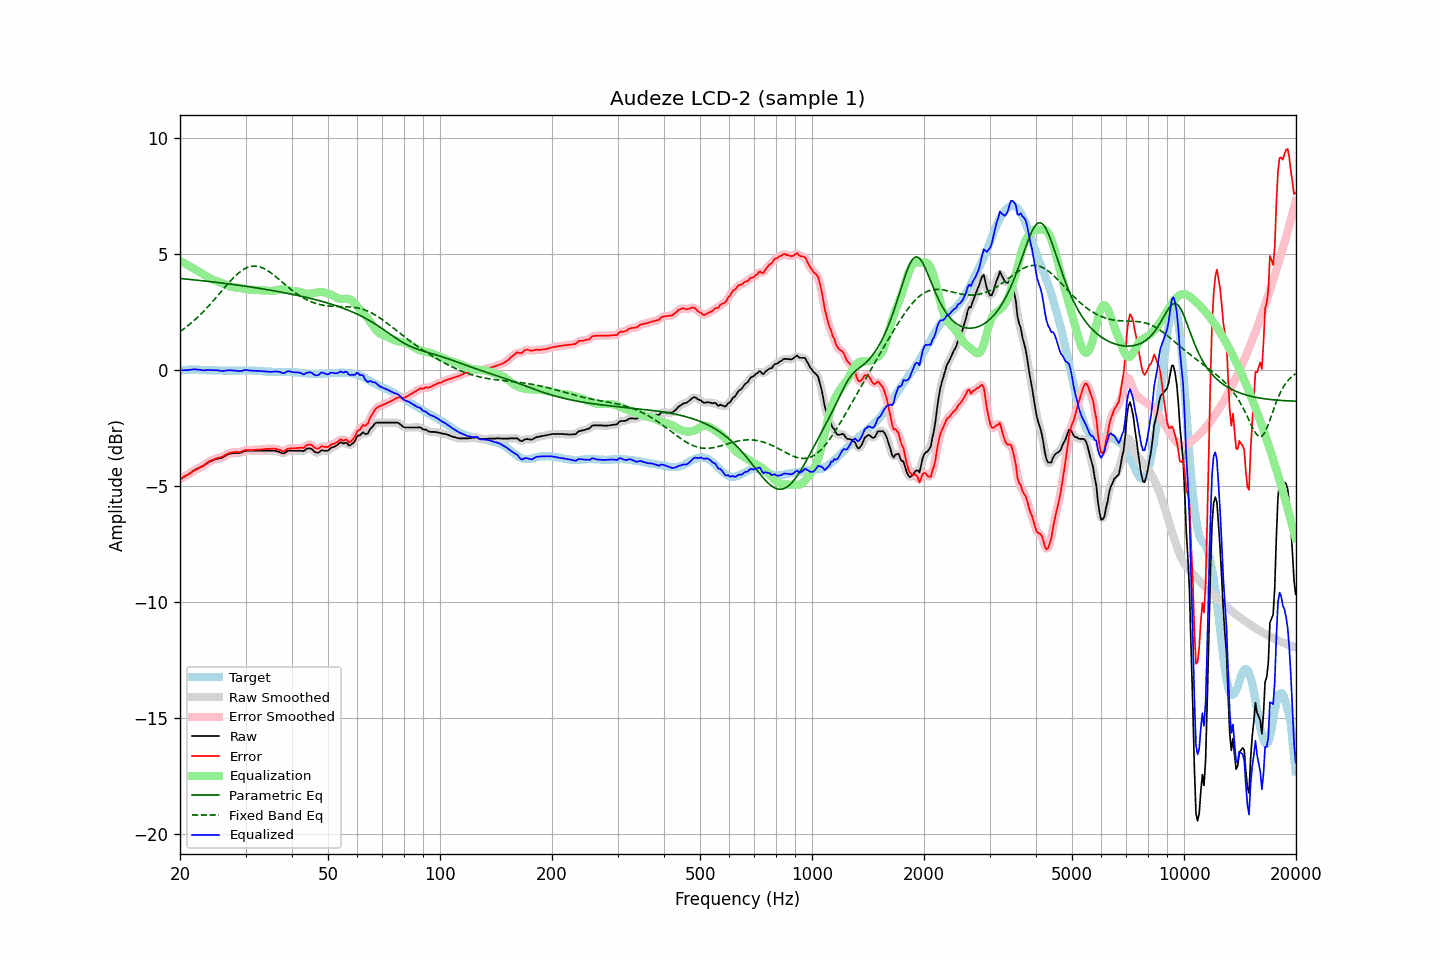

The file beside this chart, header and first rows:
frequency, raw, error, smoothed, error_smoothed, equalization, parametric_eq, fixed_band_eq, equalized_raw, equalized_smoothed, target
20.00, -4.71, -4.68, -4.71, -4.68, 4.69, 3.93, 1.65, -0.02, -0.02, -0.03
20.20, -4.67, -4.65, -4.68, -4.65, 4.66, 3.93, 1.70, -0.02, -0.02, -0.02
20.40, -4.63, -4.62, -4.64, -4.62, 4.62, 3.92, 1.74, -0.02, -0.02, -0.01
20.61, -4.60, -4.58, -4.60, -4.59, 4.58, 3.91, 1.80, -0.02, -0.02, -0.01
20.81, -4.55, -4.55, -4.56, -4.55, 4.54, 3.91, 1.85, -0.01, -0.01, -0.00
21.02, -4.51, -4.51, -4.51, -4.51, 4.50, 3.90, 1.90, -0.01, -0.01, -0.00
21.23, -4.46, -4.47, -4.46, -4.47, 4.46, 3.89, 1.96, -0.00, -0.00, 0.01
21.44, -4.41, -4.42, -4.41, -4.42, 4.42, 3.89, 2.02, 0.01, 0.01, 0.01
21.66, -4.37, -4.37, -4.37, -4.37, 4.38, 3.88, 2.08, 0.02, 0.02, 0.01
21.87, -4.32, -4.33, -4.32, -4.33, 4.34, 3.87, 2.14, 0.02, 0.02, 0.01
22.09, -4.28, -4.30, -4.29, -4.30, 4.30, 3.86, 2.20, 0.02, 0.02, 0.02
22.31, -4.25, -4.27, -4.25, -4.26, 4.26, 3.86, 2.27, 0.01, 0.01, 0.01
22.54, -4.22, -4.22, -4.22, -4.22, 4.22, 3.85, 2.33, 0.00, 0.00, 0.00
22.76, -4.18, -4.18, -4.19, -4.19, 4.18, 3.84, 2.40, -0.01, -0.01, -0.01
22.99, -4.15, -4.15, -4.15, -4.14, 4.14, 3.84, 2.47, -0.02, -0.02, -0.01
23.22, -4.11, -4.11, -4.11, -4.10, 4.09, 3.83, 2.54, -0.02, -0.02, -0.01
23.45, -4.06, -4.05, -4.07, -4.05, 4.05, 3.82, 2.61, -0.02, -0.02, -0.02
23.69, -4.02, -4.00, -4.02, -4.00, 4.01, 3.81, 2.69, -0.01, -0.01, -0.02
23.92, -3.97, -3.96, -3.97, -3.95, 3.96, 3.80, 2.76, -0.01, -0.01, -0.02
24.16, -3.93, -3.92, -3.94, -3.92, 3.93, 3.80, 2.84, -0.01, -0.01, -0.02
24.40, -3.91, -3.89, -3.91, -3.89, 3.89, 3.79, 2.92, -0.02, -0.02, -0.02
24.65, -3.88, -3.86, -3.88, -3.86, 3.87, 3.78, 3.00, -0.02, -0.02, -0.02
24.89, -3.85, -3.83, -3.86, -3.84, 3.84, 3.77, 3.08, -0.01, -0.02, -0.02
25.14, -3.83, -3.81, -3.84, -3.81, 3.82, 3.76, 3.16, -0.02, -0.02, -0.02
25.39, -3.82, -3.79, -3.82, -3.79, 3.79, 3.75, 3.24, -0.03, -0.03, -0.03
25.65, -3.80, -3.77, -3.81, -3.78, 3.77, 3.75, 3.32, -0.04, -0.04, -0.03
25.91, -3.79, -3.76, -3.79, -3.75, 3.74, 3.74, 3.40, -0.06, -0.05, -0.03
26.16, -3.75, -3.72, -3.76, -3.72, 3.71, 3.73, 3.48, -0.05, -0.05, -0.03
26.43, -3.72, -3.68, -3.72, -3.68, 3.68, 3.72, 3.57, -0.04, -0.04, -0.03
26.69, -3.67, -3.64, -3.67, -3.64, 3.64, 3.71, 3.64, -0.03, -0.03, -0.04
26.96, -3.63, -3.60, -3.64, -3.60, 3.62, 3.70, 3.72, -0.02, -0.02, -0.04
27.23, -3.61, -3.58, -3.62, -3.58, 3.59, 3.69, 3.80, -0.02, -0.02, -0.04
27.50, -3.60, -3.57, -3.60, -3.56, 3.57, 3.68, 3.87, -0.03, -0.03, -0.04
27.77, -3.59, -3.56, -3.59, -3.55, 3.56, 3.67, 3.95, -0.03, -0.03, -0.04
28.05, -3.58, -3.54, -3.59, -3.55, 3.55, 3.67, 4.02, -0.03, -0.04, -0.04
28.33, -3.58, -3.54, -3.59, -3.55, 3.54, 3.66, 4.08, -0.04, -0.04, -0.04
28.62, -3.58, -3.54, -3.59, -3.55, 3.53, 3.65, 4.14, -0.05, -0.05, -0.04
28.90, -3.58, -3.55, -3.58, -3.54, 3.52, 3.64, 4.20, -0.06, -0.06, -0.03
29.19, -3.56, -3.53, -3.56, -3.53, 3.51, 3.63, 4.25, -0.05, -0.05, -0.03
29.48, -3.53, -3.50, -3.53, -3.50, 3.50, 3.62, 4.30, -0.03, -0.03, -0.03
29.78, -3.50, -3.48, -3.51, -3.48, 3.49, 3.61, 4.34, -0.02, -0.02, -0.03
30.08, -3.48, -3.46, -3.49, -3.46, 3.48, 3.60, 4.38, -0.01, -0.01, -0.03
30.38, -3.48, -3.46, -3.48, -3.46, 3.47, 3.59, 4.41, -0.02, -0.02, -0.03
30.68, -3.48, -3.45, -3.48, -3.45, 3.46, 3.58, 4.43, -0.03, -0.03, -0.03
30.99, -3.48, -3.45, -3.48, -3.45, 3.45, 3.57, 4.45, -0.03, -0.03, -0.03
31.30, -3.48, -3.45, -3.48, -3.45, 3.45, 3.56, 4.46, -0.04, -0.04, -0.03
31.61, -3.48, -3.45, -3.48, -3.45, 3.45, 3.54, 4.47, -0.04, -0.04, -0.03
31.93, -3.48, -3.45, -3.48, -3.45, 3.44, 3.53, 4.47, -0.04, -0.04, -0.04
32.24, -3.48, -3.44, -3.48, -3.44, 3.44, 3.52, 4.46, -0.04, -0.04, -0.05
32.57, -3.48, -3.44, -3.48, -3.44, 3.44, 3.51, 4.44, -0.05, -0.05, -0.05
32.89, -3.48, -3.43, -3.48, -3.43, 3.43, 3.50, 4.43, -0.05, -0.05, -0.05
33.22, -3.48, -3.42, -3.48, -3.43, 3.42, 3.49, 4.40, -0.06, -0.06, -0.06
33.55, -3.48, -3.42, -3.48, -3.42, 3.42, 3.48, 4.37, -0.07, -0.07, -0.06
33.89, -3.48, -3.41, -3.48, -3.41, 3.41, 3.47, 4.33, -0.07, -0.07, -0.08
34.23, -3.48, -3.41, -3.48, -3.41, 3.41, 3.45, 4.29, -0.08, -0.08, -0.08
34.57, -3.48, -3.40, -3.48, -3.40, 3.40, 3.44, 4.25, -0.08, -0.08, -0.08
34.92, -3.48, -3.40, -3.48, -3.40, 3.40, 3.43, 4.20, -0.09, -0.09, -0.08
35.27, -3.48, -3.40, -3.48, -3.40, 3.40, 3.42, 4.15, -0.09, -0.08, -0.08
35.62, -3.48, -3.40, -3.48, -3.40, 3.40, 3.41, 4.10, -0.08, -0.08, -0.09
35.97, -3.48, -3.40, -3.49, -3.40, 3.42, 3.39, 4.04, -0.07, -0.07, -0.09
... 635 more rows
